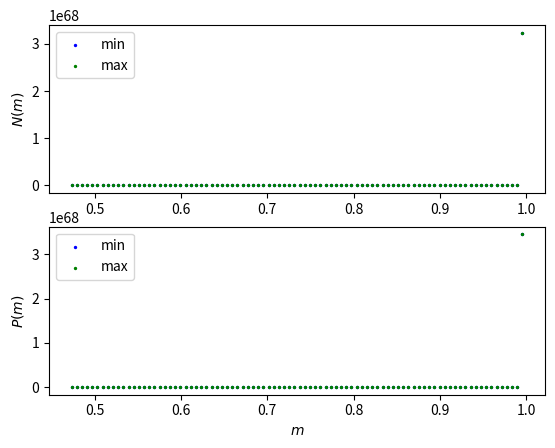

The script that saved this image:
#!/usr/bin/python3

# olha, ela falou pra gerar os graficos dos pontos fixos no python
# e fazer cada variavel em relacao ao parametro que vc vai analisar
# daí vc tenta achar uma transcritica nesses graficos, pra ja saber mais ou menos o ponto em que fica
# assim vc consegue colocar no xpp os valores mais proximos de onde vai ter a bifurcacao, pra ficar mais facil


# script aiming to depict the lotka volterra model!

from sys import exit
import sys

from sympy import *
from sympy.plotting import *
import numpy as np

from scipy import integrate

from mpl_toolkits.mplot3d import Axes3D
import matplotlib.pyplot as plt
import matplotlib.patches as mpt
from mpl_toolkits.mplot3d import Axes3D
from scipy.integrate import odeint

import random

sys.stdout = open('stdout.txt','w')
sys.stderr = open('stderr.txt','w')

init_printing()

def lprint(aaa):
    print()
    pprint(aaa, use_unicode=True)

# constants:
# r - prey growth tax (same as the canonical LV model)
# e - predator's reproduction tax per prey eaten (a.k.a. efficiency)
# a - searching efficiency
# alpha - attack coefficient
# q - hunter's death tax
# k - system's support capacity
# m - interference constant
# h - predrator's time spent on encounters with prey (time to catch/eat)
# w - predator's time wasted on encounters with other preds

# steps:
# 1- obtain the fix point;
# 2- obtain the jacobian matriz (linearization)
# 3- obtain the eigenvalues for each fix point got
# 4- construct the numeric model and plot its phase-space & bifurcation diagram

# defining symbols for symbolic library
# N and P are the variables and the other are constants
# IDEA: alpha was substituted by 'a' since both aren't used together
N, P, r, e, a, q, k, m, h, w = symbols('N P r e a q k m h w', negative=False)
lam = symbols('lambda') # symbol used to compute the eigenvalues 'manually'

# defining Functional "...?"
Fn = r*N # Malthusian growth
# Fn = r*N*(1-N/k) # Logistic model
# defining Functional response
Gnp = a*N*P**(-m)/(1+a*h*N*P**(-m)) # HVH
# Gnp = a*N/(1+a*h*N+a*w*P) # BDA
# TODO: The system doesn't compute fixed points for Logistic + BDA models

# expression for dN/dt
Np = Fn - Gnp*P
# expression for dP/dt
Pp = e*Gnp*P - q*P

print("\ndN/dt")
lprint(Np)
print("\ndP/dt")
lprint(Pp)

# solving the partial equations regarding to the variables x and y
# here we get the eigenvalues for the pair of O.D.E.
fixPoints = solve([ Np, # it's equal to dN/dt
                    Pp], # it's equal to dP/dt
                    [N, P])

# fix points (points symbolic representing possible situations with the original expression)
print("\n\nfix points:")
lprint(fixPoints)

# Defining initial conditions
r0 = 0.8
e0 = .4
a0 = .5
q0 = .3
k0 = 100
m0 = .7
h0 = .2
w0 = .5

m0 = m
var = m

zlim = (-1,2)
frames = 500

y0 = [25.,10.]

xF = Np.subs({r:r0,e:e0,a:a0,q:q0,k:k0,m:m0,h:h0,w:w0})
yF = Pp.subs({r:r0,e:e0,a:a0,q:q0,k:k0,m:m0,h:h0,w:w0})

NpL = lambdify((N,P,var), xF, 'numpy')
PpL = lambdify((N,P,var), yF, 'numpy')

# plot 2d mass vs param
fi = plt.figure(0)

axx1 = fi.add_subplot(211)
axx2 = fi.add_subplot(212)

def odeFunc(ini, t, par):
    return np.array([NpL(ini[0],ini[1],par),
                     PpL(ini[0],ini[1],par)])

nit = 6000
ymin = np.zeros((frames,2)); ymax = np.zeros((frames,2))
param = np.linspace(zlim[0],zlim[1],frames)
print(param)
t = np.arange(0, nit, 1.)

dataN = np.zeros(nit)
dataP = np.zeros(nit)

dataN[0], dataP[0] = y0

for i,par in enumerate(param):
    # fi = plt.figure()
    # ax = fi.add_subplot(111)
    y = odeint(odeFunc, y0, t, (par,),full_output=False)
    # for j in range(1,nit):
    #     dataN[j] = dataN[j-1] + 0.01*NpL(dataN[-1],dataP[-1],par)
    #     dataP[j] = dataP[j-1] + 0.01*PpL(dataN[-1],dataP[-1],par)

    ymin[i] = y[-1000:,:].min(axis=0)
    ymax[i] = y[-1000:,:].max(axis=0)
    # ymin[i] = dataN[-1000:].min(),dataP[-1000:,].min()
    # ymax[i] = dataN[-1000:].max(),dataP[-1000:,].max()
    # ax.plot(y[-1000:,0],y[-1000:,1])
    # plt.savefig('lixo/teste%.4f.png'%par)

# print(ymin)
# print()
# print(ymax)

# Ncolor = "#%06x" % random.randint(0, 0xFFFFFF)
axx1.scatter(param, ymin[:,0], s=2, color='b', label='min')
# Ncolor = "#%06x" % random.randint(0, 0xFFFFFF)
axx1.scatter(param, ymax[:,0], s=2, color='g', label='max')

# Pcolor = "#%06x" % random.randint(0, 0xFFFFFF)
axx2.scatter(param, ymin[:,1], s=2, color='b', label='min')
# Pcolor = "#%06x" % random.randint(0, 0xFFFFFF)
axx2.scatter(param, ymax[:,1], s=2, color='g', label='max')

axx1.legend()
axx2.legend()

# axx1.set_xlabel('$'+str(var)+'$')
axx1.set_xlabel('') # the string is empty to prevent overlap on the plot
axx2.set_xlabel('$'+str(var)+'$')

axx1.set_ylabel('$N('+str(var)+')$')
axx2.set_ylabel('$P('+str(var)+')$')

# fi.legend()

plt.show()
